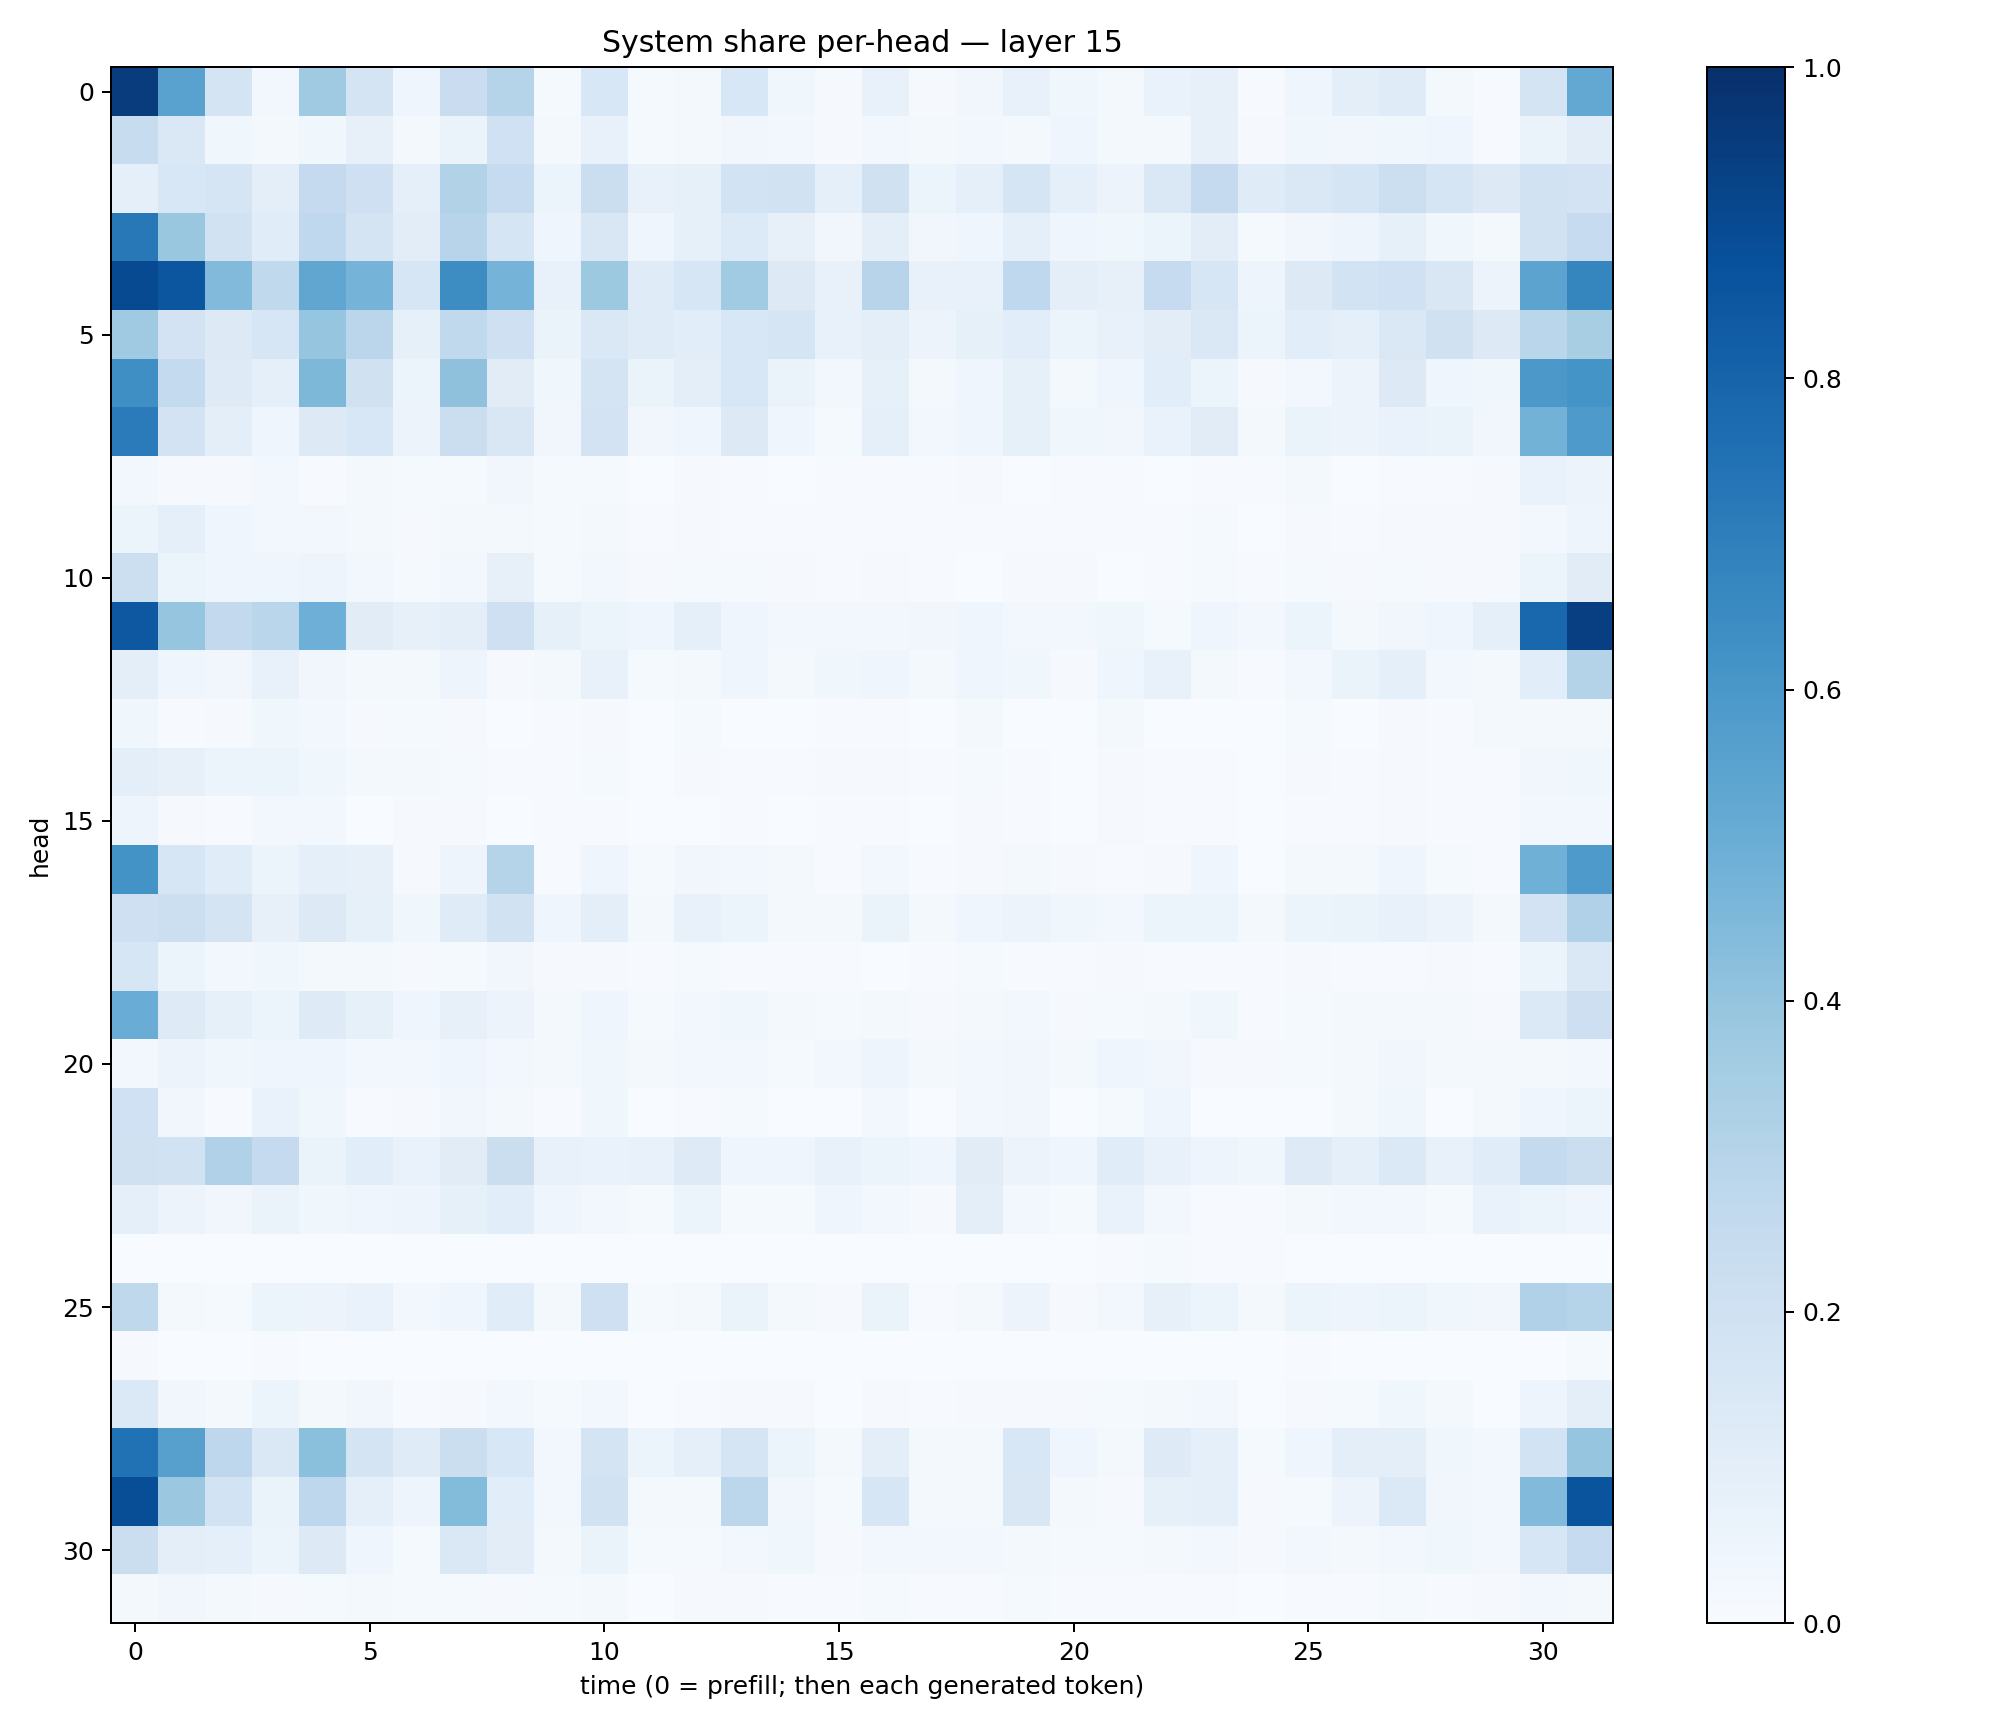

Data behind this chart, as committed beside it:
0.9511881, 0.5526079, 0.1791602, 0.029430123, 0.37002423, 0.17641182, 0.040618706, 0.22844623, 0.29810402, 0.013751458, 0.15381059, 0.012036659, 0.023092784, 0.15484793, 0.038761534, 0.008154496, 0.073170595, 0.01168406, 0.034314603, 0.07183838, 0.03691358, 0.01711528, 0.0698483, 0.079435624
0.2416, 0.1471, 0.03626, 0.01983, 0.03804, 0.07958, 0.01605, 0.06566, 0.2009, 0.01742, 0.07224, 0.01386, 0.01857, 0.03401, 0.03058, 0.008745, 0.02408, 0.02193, 0.02603, 0.02281, 0.03925, 0.01693, 0.0214, 0.08
0.0907, 0.153, 0.171, 0.09872, 0.2527, 0.2049, 0.08923, 0.3103, 0.2473, 0.05224, 0.2256, 0.07809, 0.08406, 0.1857, 0.1891, 0.08871, 0.1959, 0.05414, 0.08917, 0.1681, 0.08635, 0.05678, 0.1455, 0.2511
0.7214, 0.3886, 0.1916, 0.1141, 0.2661, 0.1736, 0.1036, 0.2946, 0.1693, 0.04213, 0.1517, 0.04539, 0.08549, 0.1341, 0.07895, 0.03465, 0.1006, 0.03273, 0.04169, 0.0927, 0.03982, 0.03517, 0.06227, 0.1024
0.8967, 0.8527, 0.4446, 0.2651, 0.5336, 0.4744, 0.1631, 0.6429, 0.4761, 0.07728, 0.378, 0.1174, 0.1625, 0.366, 0.1264, 0.07088, 0.2954, 0.07706, 0.07535, 0.2691, 0.09576, 0.07941, 0.2475, 0.157
0.3696, 0.1833, 0.1325, 0.1573, 0.3966, 0.2828, 0.08471, 0.2655, 0.2052, 0.06622, 0.1425, 0.1208, 0.1083, 0.1547, 0.1652, 0.07306, 0.101, 0.05782, 0.08423, 0.1061, 0.05413, 0.07187, 0.1048, 0.1448
0.6364, 0.2548, 0.122, 0.08915, 0.4548, 0.1968, 0.05225, 0.4136, 0.1111, 0.03903, 0.1746, 0.06281, 0.09457, 0.1532, 0.06334, 0.03097, 0.08335, 0.01655, 0.04515, 0.08281, 0.02221, 0.04455, 0.1085, 0.06072
0.7103, 0.1809, 0.09549, 0.04154, 0.13, 0.1532, 0.05828, 0.2206, 0.1491, 0.03494, 0.1835, 0.03198, 0.04676, 0.1311, 0.04143, 0.01321, 0.09127, 0.02716, 0.04325, 0.08489, 0.03684, 0.03489, 0.069, 0.1132
0.02511, 0.007879, 0.01102, 0.02345, 0.006111, 0.02018, 0.01261, 0.01516, 0.03497, 0.01309, 0.01212, 0.003562, 0.01075, 0.005379, 0.002088, 0.004046, 0.003945, 0.004272, 0.007954, 0.00339, 0.007023, 0.005881, 0.002798, 0.004228
0.05317, 0.08793, 0.04066, 0.0295, 0.03027, 0.02216, 0.01096, 0.0157, 0.0221, 0.01237, 0.02201, 0.004833, 0.00937, 0.007077, 0.005566, 0.004716, 0.005778, 0.004229, 0.003963, 0.005773, 0.006569, 0.004231, 0.004261, 0.01212
0.2152, 0.05405, 0.04068, 0.04079, 0.04836, 0.02457, 0.01353, 0.02885, 0.08079, 0.01284, 0.02345, 0.01041, 0.0156, 0.01452, 0.008553, 0.006668, 0.008825, 0.004795, 0.0034, 0.008677, 0.009997, 0.003672, 0.006015, 0.01376
0.8451, 0.3947, 0.2612, 0.2858, 0.4956, 0.1128, 0.07973, 0.09864, 0.2069, 0.08456, 0.061, 0.04051, 0.08922, 0.03974, 0.02359, 0.02726, 0.03012, 0.03314, 0.0468, 0.02405, 0.02603, 0.03621, 0.01493, 0.04154
0.09873, 0.04562, 0.0324, 0.0713, 0.03284, 0.01765, 0.02116, 0.04978, 0.008665, 0.01712, 0.07413, 0.01282, 0.02317, 0.03985, 0.0182, 0.03535, 0.04524, 0.01995, 0.03928, 0.03887, 0.01035, 0.04151, 0.07239, 0.02241
0.0354, 0.007008, 0.01145, 0.03872, 0.02502, 0.008034, 0.01401, 0.01079, 0.003675, 0.005496, 0.01002, 0.001889, 0.01415, 0.003307, 0.00182, 0.006395, 0.004545, 0.003247, 0.02189, 0.003821, 0.002089, 0.0166, 0.003221, 0.001843
0.09418, 0.08059, 0.05979, 0.05346, 0.03777, 0.01769, 0.01865, 0.01497, 0.004782, 0.007334, 0.01418, 0.003718, 0.00985, 0.006494, 0.006872, 0.008371, 0.00841, 0.00464, 0.01247, 0.006671, 0.003071, 0.01048, 0.007628, 0.004863
0.05027, 0.01078, 0.005719, 0.03061, 0.02622, 0.003903, 0.009957, 0.01084, 0.002207, 0.004041, 0.006853, 0.0008925, 0.003846, 0.004633, 0.002618, 0.004323, 0.004659, 0.002285, 0.009327, 0.006306, 0.002262, 0.01064, 0.0063, 0.004609
0.6193, 0.1599, 0.1152, 0.06091, 0.09229, 0.0816, 0.007954, 0.04809, 0.3042, 0.007435, 0.04191, 0.01276, 0.03359, 0.02726, 0.01913, 0.007513, 0.03026, 0.004272, 0.008988, 0.01922, 0.007956, 0.005376, 0.01116, 0.04168
0.2108, 0.2179, 0.1768, 0.08031, 0.1256, 0.08585, 0.03803, 0.1181, 0.1943, 0.04093, 0.09886, 0.02328, 0.07332, 0.06102, 0.02083, 0.0176, 0.06534, 0.02311, 0.0422, 0.05729, 0.03727, 0.02695, 0.05436, 0.05139
0.16, 0.0588, 0.02695, 0.03882, 0.01667, 0.02012, 0.009718, 0.01336, 0.03291, 0.007867, 0.008709, 0.005283, 0.01243, 0.004504, 0.005458, 0.006353, 0.003529, 0.006688, 0.01534, 0.00403, 0.004751, 0.01054, 0.004024, 0.007544
0.5052, 0.1234, 0.08475, 0.0598, 0.1239, 0.08344, 0.03913, 0.07931, 0.05715, 0.01775, 0.04183, 0.01484, 0.02716, 0.03532, 0.01957, 0.01488, 0.02222, 0.01002, 0.01712, 0.02688, 0.01095, 0.01531, 0.02102, 0.0367
0.03011, 0.05729, 0.03709, 0.03992, 0.04011, 0.02838, 0.0256, 0.04151, 0.02604, 0.01906, 0.03611, 0.01691, 0.02416, 0.02827, 0.01505, 0.0258, 0.04709, 0.01971, 0.02909, 0.03443, 0.02154, 0.04354, 0.03401, 0.01051
0.2029, 0.03509, 0.007348, 0.06897, 0.03676, 0.006609, 0.009034, 0.03507, 0.02243, 0.00625, 0.0379, 0.0007573, 0.006514, 0.01555, 0.001669, 0.002531, 0.02556, 0.0006741, 0.02459, 0.0334, 0.001383, 0.01189, 0.04232, 0.0003746
0.1962, 0.1949, 0.3175, 0.2508, 0.06377, 0.1093, 0.06936, 0.1122, 0.2206, 0.07304, 0.06743, 0.07433, 0.1213, 0.0462, 0.04155, 0.0776, 0.05319, 0.04124, 0.1109, 0.05701, 0.04354, 0.1146, 0.07582, 0.04749
0.08933, 0.05706, 0.0323, 0.06381, 0.03744, 0.04221, 0.05007, 0.08456, 0.1081, 0.03921, 0.02815, 0.01321, 0.0588, 0.01545, 0.01482, 0.04346, 0.0271, 0.008866, 0.1015, 0.02537, 0.01286, 0.0679, 0.02847, 0.007705
0.002456, 0.001363, 0.000953, 0.001573, 0.00107, 0.002683, 0.0003497, 0.001481, 6.354241e-05, 0.000232, 0.0008611, 0.0002581, 0.001088, 0.002633, 0.002598, 0.001122, 0.003795, 0.001683, 0.001679, 0.002452, 0.001385, 0.007158, 0.01401, 0.005312
0.271, 0.01786, 0.01256, 0.05896, 0.05666, 0.06922, 0.02814, 0.0415, 0.1142, 0.01887, 0.2083, 0.01399, 0.01684, 0.06595, 0.02197, 0.01144, 0.06306, 0.005794, 0.01699, 0.05712, 0.008049, 0.02496, 0.07919, 0.05311
0.008273, 0.002532, 0.003274, 0.005973, 0.001009, 0.000715, 0.0006038, 0.001352, 0.0007878, 0.0006851, 0.003844, 0.0004886, 0.001626, 0.001883, 0.0007318, 0.000427, 0.001284, 0.0003632, 0.0005147, 0.0009359, 0.0007245, 0.001024, 0.001394, 0.001496
0.1395, 0.03193, 0.01724, 0.05961, 0.0189, 0.03168, 0.004054, 0.009413, 0.02705, 0.01339, 0.02728, 0.001899, 0.007417, 0.00955, 0.008499, 0.003312, 0.008752, 0.004476, 0.008136, 0.01149, 0.009455, 0.01442, 0.01774, 0.02746
0.7484, 0.5622, 0.2745, 0.1415, 0.4194, 0.1787, 0.1174, 0.2227, 0.1538, 0.02779, 0.1786, 0.05869, 0.09054, 0.1694, 0.0532, 0.01681, 0.097, 0.0204, 0.01986, 0.1528, 0.0452, 0.0232, 0.122, 0.09243
0.8849, 0.3799, 0.1848, 0.06399, 0.2756, 0.0894, 0.04789, 0.4388, 0.1093, 0.02908, 0.1876, 0.01707, 0.02292, 0.2811, 0.03186, 0.01299, 0.1581, 0.01737, 0.01586, 0.1518, 0.02303, 0.008969, 0.08447, 0.08738
0.2223, 0.1005, 0.08695, 0.05116, 0.128, 0.0458, 0.01278, 0.1471, 0.1046, 0.01682, 0.06464, 0.01315, 0.01444, 0.02725, 0.03774, 0.009158, 0.02673, 0.02438, 0.02433, 0.02307, 0.01424, 0.01235, 0.01894, 0.0285
0.01837, 0.0315, 0.01645, 0.01029, 0.01251, 0.0158, 0.0118, 0.01287, 0.01035, 0.01315, 0.0172, 0.003826, 0.01061, 0.01103, 0.004825, 0.006261, 0.01284, 0.006849, 0.006988, 0.01231, 0.007341, 0.004802, 0.006914, 0.006516
